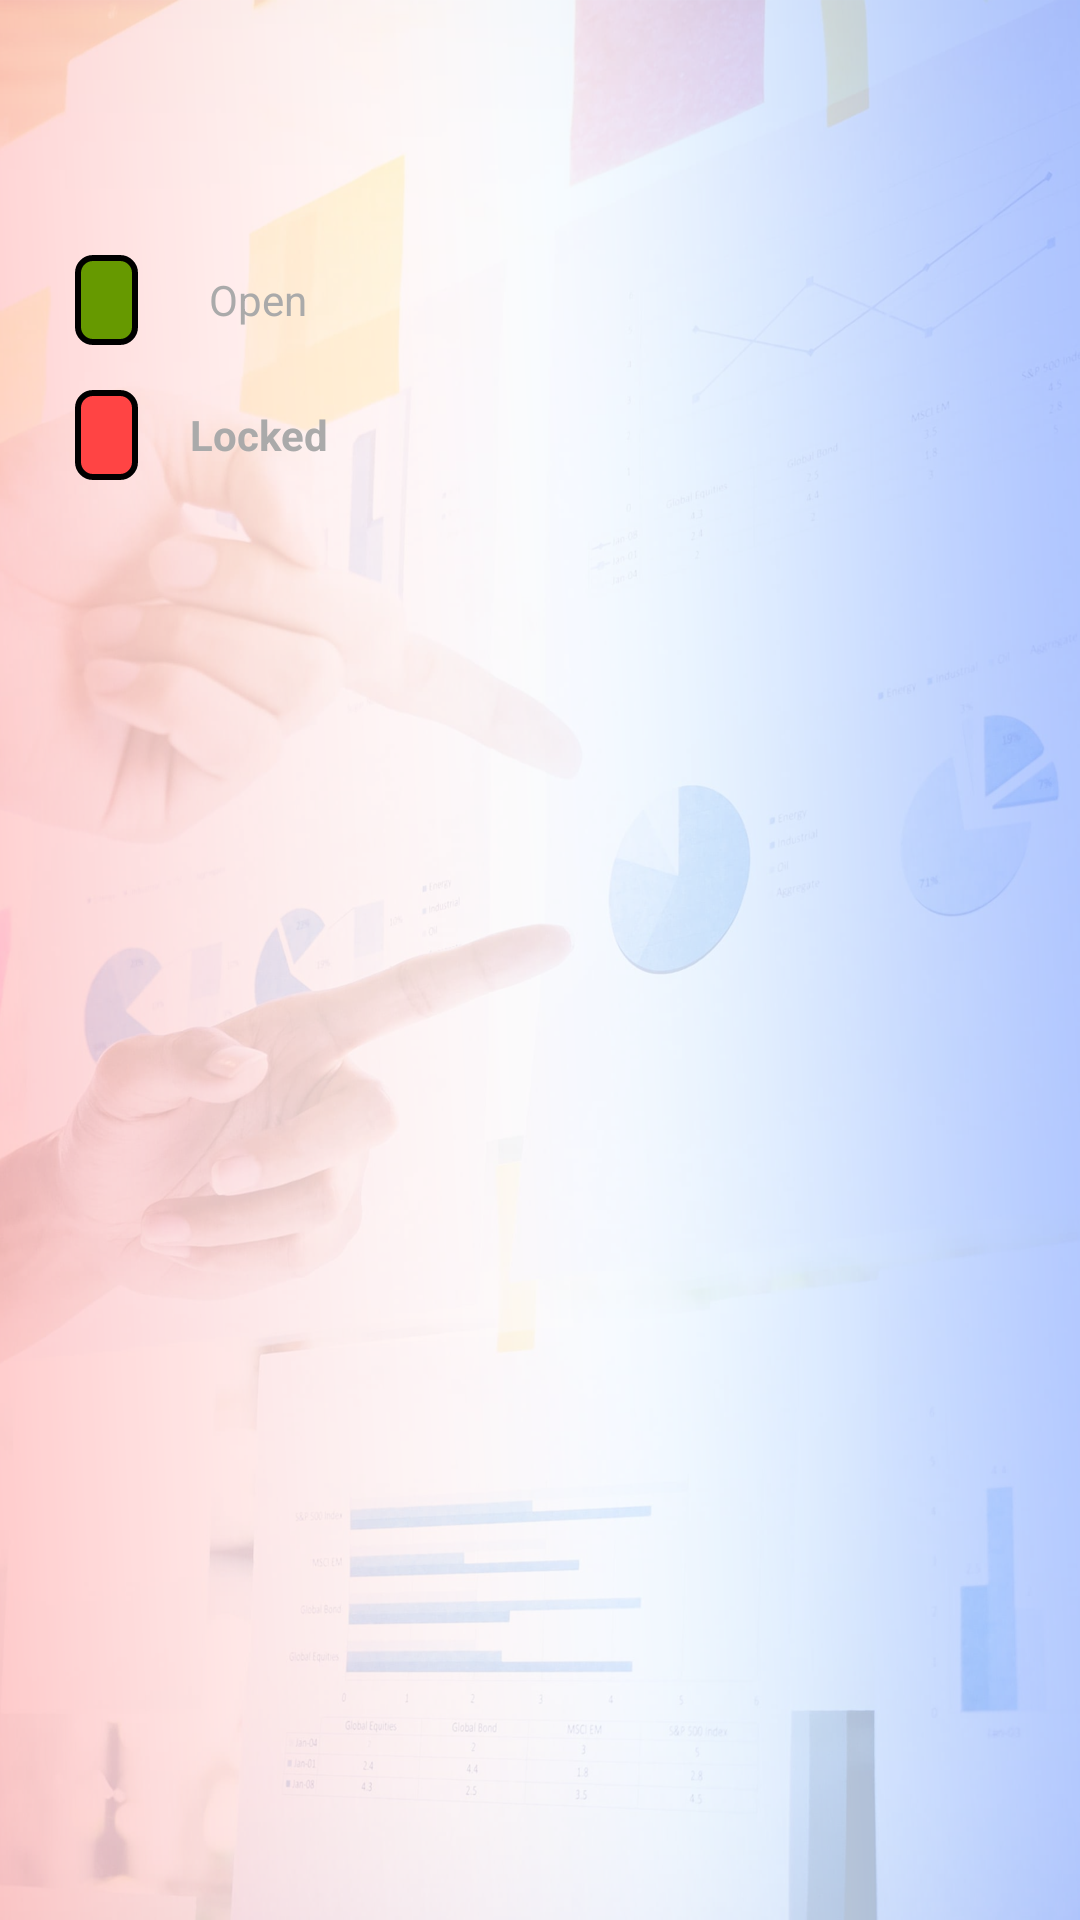

The Android layout XML behind this screen, and the referenced resources:
<!-- AndroidManifest.xml: activity theme AppTheme -->
<!-- res/layout/activity_starting_point.xml -->
<?xml version="1.0" encoding="utf-8"?>
<LinearLayout xmlns:android="http://schemas.android.com/apk/res/android"
    xmlns:app="http://schemas.android.com/apk/res-auto"
    xmlns:tools="http://schemas.android.com/tools"
    android:layout_width="match_parent"
    android:layout_height="match_parent"
    android:background="@drawable/background_screen"
    android:orientation="vertical"
    android:padding="@dimen/margin5"
    tools:context=".StartingPointActivity">


    <androidx.recyclerview.widget.RecyclerView
        android:id="@+id/recyclerView"
        android:layout_width="match_parent"
        android:layout_height="wrap_content"
        android:layout_marginTop="@dimen/margin10">
    </androidx.recyclerview.widget.RecyclerView>

    <LinearLayout
        android:layout_width="match_parent"
        android:layout_height="wrap_content"
        android:layout_marginRight="@dimen/margin220"
        android:layout_marginLeft="@dimen/margin20"
        android:layout_marginTop="@dimen/margin70"
        android:layout_weight="1"
        android:orientation="vertical">

        <LinearLayout
            android:id="@+id/ll_open"
            android:layout_width="match_parent"
            android:layout_height="wrap_content"
            android:orientation="horizontal"
            android:weightSum="2">

            <TextView
                android:layout_width="0dp"
                android:layout_height="@dimen/margin30"
                android:layout_weight=".7"
                android:background="@drawable/greenbutton" />

            <TextView
                android:layout_width="@dimen/margin50"
                android:layout_height="wrap_content"
                android:layout_gravity="center"
                android:layout_weight="1"
                android:gravity="center"
                android:text="Open"
                android:textColor="@android:color/darker_gray" />
        </LinearLayout>

        <LinearLayout
            android:layout_width="match_parent"
            android:layout_height="wrap_content"
            android:layout_marginTop="@dimen/margin15"
            android:orientation="horizontal"
            android:weightSum="2">

            <TextView
                android:layout_width="0dp"
                android:layout_height="@dimen/margin30"
                android:layout_weight=".7"
                android:background="@drawable/redbutton" />

            <TextView
                android:layout_width="@dimen/margin50"
                android:layout_height="wrap_content"
                android:layout_gravity="center"
                android:layout_weight="1"
                android:gravity="center"
                android:text="Locked"
                android:textStyle="bold"
                android:textColor="@android:color/darker_gray" />
        </LinearLayout>



</LinearLayout>

</LinearLayout>
<!-- resources referenced by this layout -->
<resources>
  <dimen name="margin10">10dp</dimen>
  <dimen name="margin15">15dp</dimen>
  <dimen name="margin20">20dp</dimen>
  <dimen name="margin220">220dp</dimen>
  <dimen name="margin30">30dp</dimen>
  <dimen name="margin5">5dp</dimen>
  <dimen name="margin50">50dp</dimen>
  <dimen name="margin70">70dp</dimen>
  <!-- drawable background_screen: png bitmap (drawable, 491556 bytes) -->
  <!-- drawable greenbutton (drawable-v24) -->
  <?xml version="1.0" encoding="utf-8"?>
  <shape xmlns:android="http://schemas.android.com/apk/res/android"
  
      android:shape="rectangle">
      <solid android:color="@android:color/holo_green_dark"/>
      <corners android:color="@android:color/holo_blue_dark"/>
  
      <corners android:radius="5dp"/> <stroke android:width="2dp"/>
  
  </shape>
  <!-- drawable redbutton (drawable) -->
  <?xml version="1.0" encoding="utf-8"?>
  <shape xmlns:android="http://schemas.android.com/apk/res/android"
  
      android:shape="rectangle">
      <solid android:color="@android:color/holo_red_light"/>
      <corners android:color="@android:color/holo_blue_dark"/>
  
      <corners android:radius="5dp"/> <stroke android:width="2dp"/>
  
  </shape>
  <style name="AppTheme" parent="Theme.MaterialComponents.Light.DarkActionBar">
          
          <item name="colorPrimary">@color/colorPrimary</item>
          <item name="colorPrimaryDark">@color/colorPrimaryDark</item>
          <item name="colorAccent">@color/colorAccent</item>
      </style>
  <color name="colorPrimary">#DB4437</color>
  <color name="colorPrimaryDark">#bf2726</color>
  <color name="colorAccent">#bf2726</color>
</resources>
